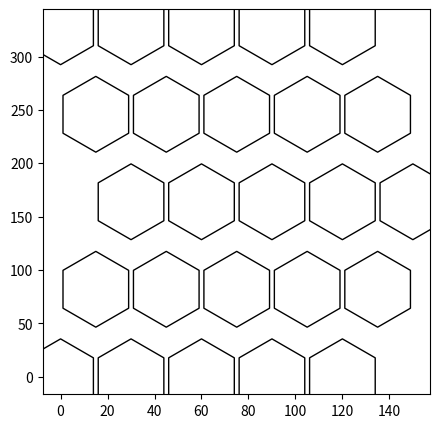

This figure's Python source:
# -*- coding: utf-8 -*-
"""
Created on Tue Aug  8 16:05:19 2017

[redacted]
"""

import matplotlib.pyplot as plt
from matplotlib.collections import RegularPolyCollection
import numpy as np
import matplotlib.cm as cm


m = 3   # The height
n = 3   # The width

# Some maths regarding hexagon geometry
d = 30
s = d/(2*np.cos(np.pi/3))
h = s*(1+2*np.sin(np.pi/3))
r = d/2
area = 3*np.sqrt(3)*s**2/2

# The center coordinates of the hexagons are calculated.
x1 = np.array([d*x for x in range(2*n-1)])
x2 = x1 + r
x3 = x2 + r
y = np.array([h*x for x in range(2*m-1)])
c = []

for i in range(2*m-1):
    if i%4 == 0:
        c += [[x,y[i]] for x in x1]
    if (i-1)%2 == 0:
        c += [[x,y[i]] for x in x2]
    if (i-2)%4 == 0:
        c += [[x,y[i]] for x in x3]
c = np.array(c)

# The color of the hexagons
d_matrix = np.zeros(3*3)

# Creating the figure
fig = plt.figure(figsize=(5, 5), dpi=100)
ax = fig.add_subplot(111)

# The collection
coll = RegularPolyCollection(
    numsides=6,  # a hexagon
    rotation=0,
    sizes=(area,),
    edgecolors = (0, 0, 0, 1),
    array= d_matrix,
    cmap = cm.gray_r,
    offsets = c,
    transOffset = ax.transData,
)

ax.add_collection(coll, autolim=True)

ax.autoscale_view()
plt.show()